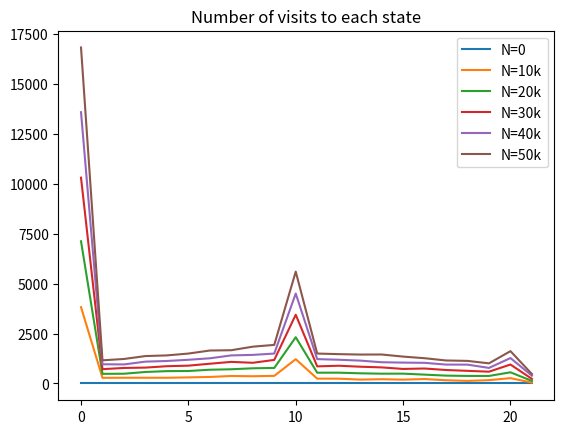
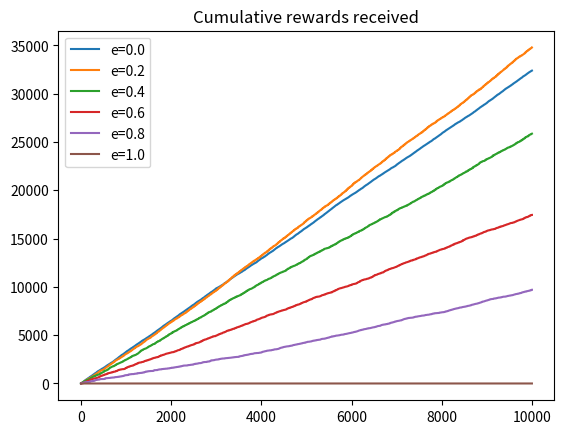
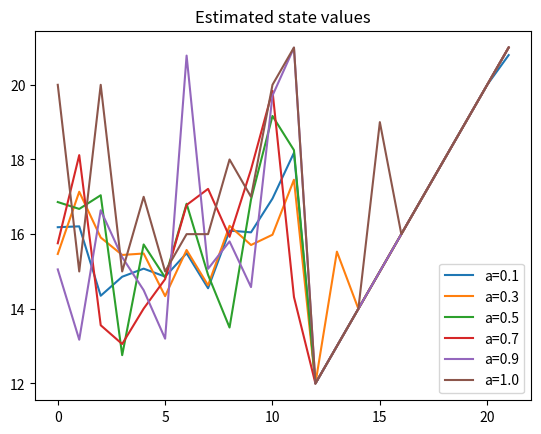

These figures' Python source, in order:
from typing import Tuple
import numpy as np
import numpy.typing as npt
import matplotlib.pyplot as plt
def value_iteration(
    V0: npt.NDArray, 
    lr: float, 
    gamma:float, 
    epsilon: float=1e-12
    ) -> npt.NDArray:
  
  Vstar = np.copy(V0)
  while True:
    for i in range(22):
      Vdraw = 0
      for x in range(1, 11):
        pr = 1.0 if x != 10 else 4.0
        val = 0 if i+x > 21 else V0[i+x]
        Vdraw += pr/13.0 * (lr + gamma * val)
      Vstop = i
      Vstar[i] = max(Vdraw, Vstop)
    if np.amax(Vstar - V0) <= epsilon:
      break 
    V0 = np.copy(Vstar)
    
  return Vstar
def value_to_policy(V: npt.NDArray, lr: float, gamma: float) -> npt.NDArray:
  pstar = np.zeros(V.size)
  for i in range(22):
    Vdraw = 0
    for x in range(1, 11):
      pr = 1.0 if x != 10 else 4.0
      val = 0 if i+x > 21 else V[i+x]
      Vdraw += pr/13.0 * (lr + gamma * val)
    Vstop = i
    pstar[i] = 1 if Vdraw > Vstop else 0
  return pstar

def draw() -> int:
  probs = 1/13*np.ones(10)
  probs[-1] *= 4
  return np.random.choice(np.arange(1,11), p=probs)

def Qlearn(
    Q0: npt.NDArray, 
    lr: float, 
    gamma: float, 
    alpha: float, 
    epsilon: float, 
    N: int
    ) -> Tuple[npt.NDArray, npt.NDArray]:

  Q0[0, 1] = 1
  cur = 0
  record = np.zeros((N,3))
  for i in range(N):
    rand = np.random.random()
    action = np.argmax(Q0[cur])

    if rand < epsilon: # explore
      action = abs(action-1)
    


    if action == 1: # draw
      x = draw()
      next_val = 0 if cur + x > 21 else np.max(Q0[cur + x])
      reward = 0 if cur + x > 21 else lr
      Q0[cur, action] = Q0[cur, action] + alpha * (lr + gamma * next_val - Q0[cur, action])
      cur = 0 if cur + x > 21 else cur + x
    else: # stop
      reward = cur
      Q0[cur, action] = Q0[cur, action] + alpha * (cur + gamma * 0 - Q0[cur, action])
      cur = 0
    record[i][0] = cur
    record[i][1] = action
    record[i][2] = reward

  return Q0, record

def RL_analysis():
  lr, gamma, alpha, epsilon, N = 0, 1, 0.1, 0.1, 10000
  visits = np.zeros((22,6))
  rewards = np.zeros((N,6))
  values = np.zeros((22,6))

  for i in range(6):
    _, record = Qlearn(np.zeros((22,2)), lr, gamma, alpha, epsilon, 10000*i)
    vals, counts = np.unique(record[:,0], return_counts=True)
    visits[vals.astype(int),i] = counts
    _, record = Qlearn(np.zeros((22,2)), lr, gamma, alpha, 0.2*i, N)
    rewards[:,i] = record[:,2]
    vals, _ = Qlearn(np.zeros((22,2)), lr, gamma, min(0.2*i+0.1,1), epsilon, N)
    values[:,i] = np.max(vals, axis=1)
  
  plt.figure()
  plt.plot(visits)
  plt.legend(['N=0', 'N=10k', 'N=20k', 'N=30k' ,'N=40k', 'N=50k'])
  plt.title('Number of visits to each state')

  plt.figure()
  plt.plot(np.cumsum(rewards, axis=0))
  plt.legend(['e=0.0', 'e=0.2', 'e=0.4' ,'e=0.6', 'e=0.8', 'e=1.0'])
  plt.title('Cumulative rewards received')

  plt.figure()
  plt.plot(values)
  plt.legend(['a=0.1' ,'a=0.3', 'a=0.5', 'a=0.7', 'a=0.9', 'a=1.0'])
  plt.title('Estimated state values')

if __name__ == "__main__":
  # Vstar = value_iteration(np.zeros(22), 0, 1)
  # plt.figure()
  # plt.plot(Vstar)
  # plt.title("Value*")

  # Pstar = value_to_policy(Vstar, 0, 1)
  # plt.figure()
  # plt.plot(Pstar)
  # plt.title("Policy*")

  # Vstar = value_iteration(np.zeros(22), 0, 0.7)
  # plt.figure()
  # plt.plot(Vstar)
  # plt.title("Value*")

  # Pstar = value_to_policy(Vstar, 0, 0.7)
  # plt.figure()
  # plt.plot(Pstar)
  # plt.title("Policy*")

  # Vstar = value_iteration(np.zeros(22), -1, 1)
  # plt.figure()
  # plt.plot(Vstar)
  # plt.title("Value*")

  # Pstar = value_to_policy(Vstar, -1, 1)
  # plt.figure()
  # plt.plot(Pstar)
  # plt.title("Policy*")

  RL_analysis()